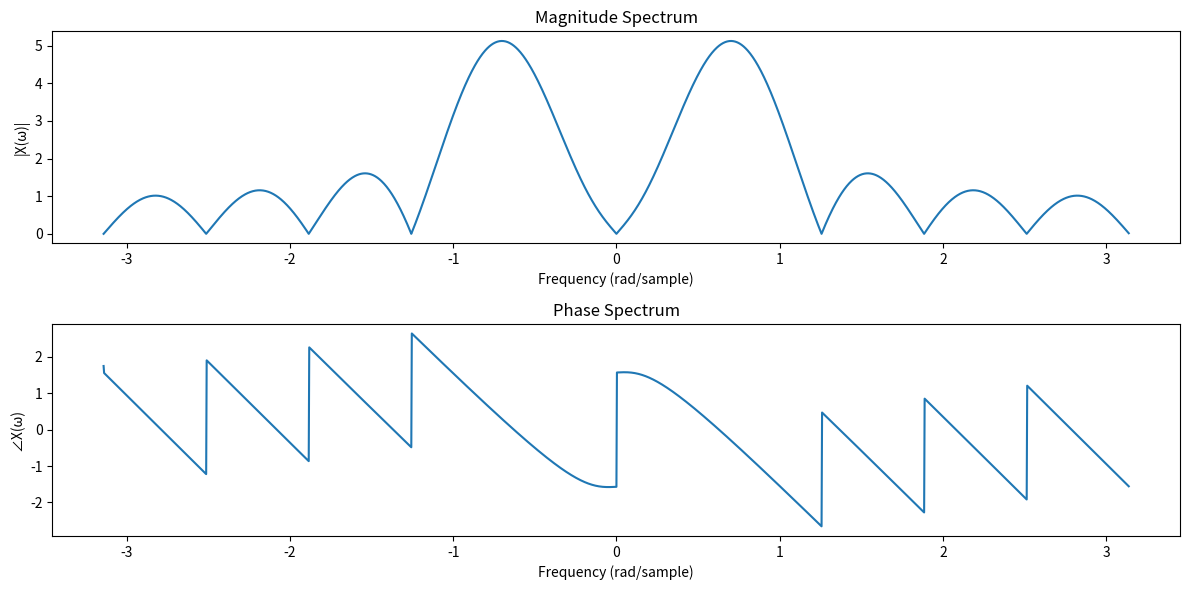

Generate this figure with matplotlib:
import numpy as np
import matplotlib.pyplot as plt

L = 10
x_n = np.cos(0.2 * np.pi * np.arange(L))

phi = np.pi
omega = np.arange(-phi, phi, 0.001 * phi)

X_omega = np.array([np.sum(x_n * np.exp(-1j * w * np.arange(L))) for w in omega])

plt.figure(figsize=(12, 6))

plt.subplot(2, 1, 1)
plt.plot(omega, np.abs(X_omega))
plt.title('Magnitude Spectrum')
plt.xlabel('Frequency (rad/sample)')
plt.ylabel('|X(ω)|')

plt.subplot(2, 1, 2)
plt.plot(omega, np.angle(X_omega))
plt.title('Phase Spectrum')
plt.xlabel('Frequency (rad/sample)')
plt.ylabel('∠X(ω)')

plt.tight_layout()
plt.show()
